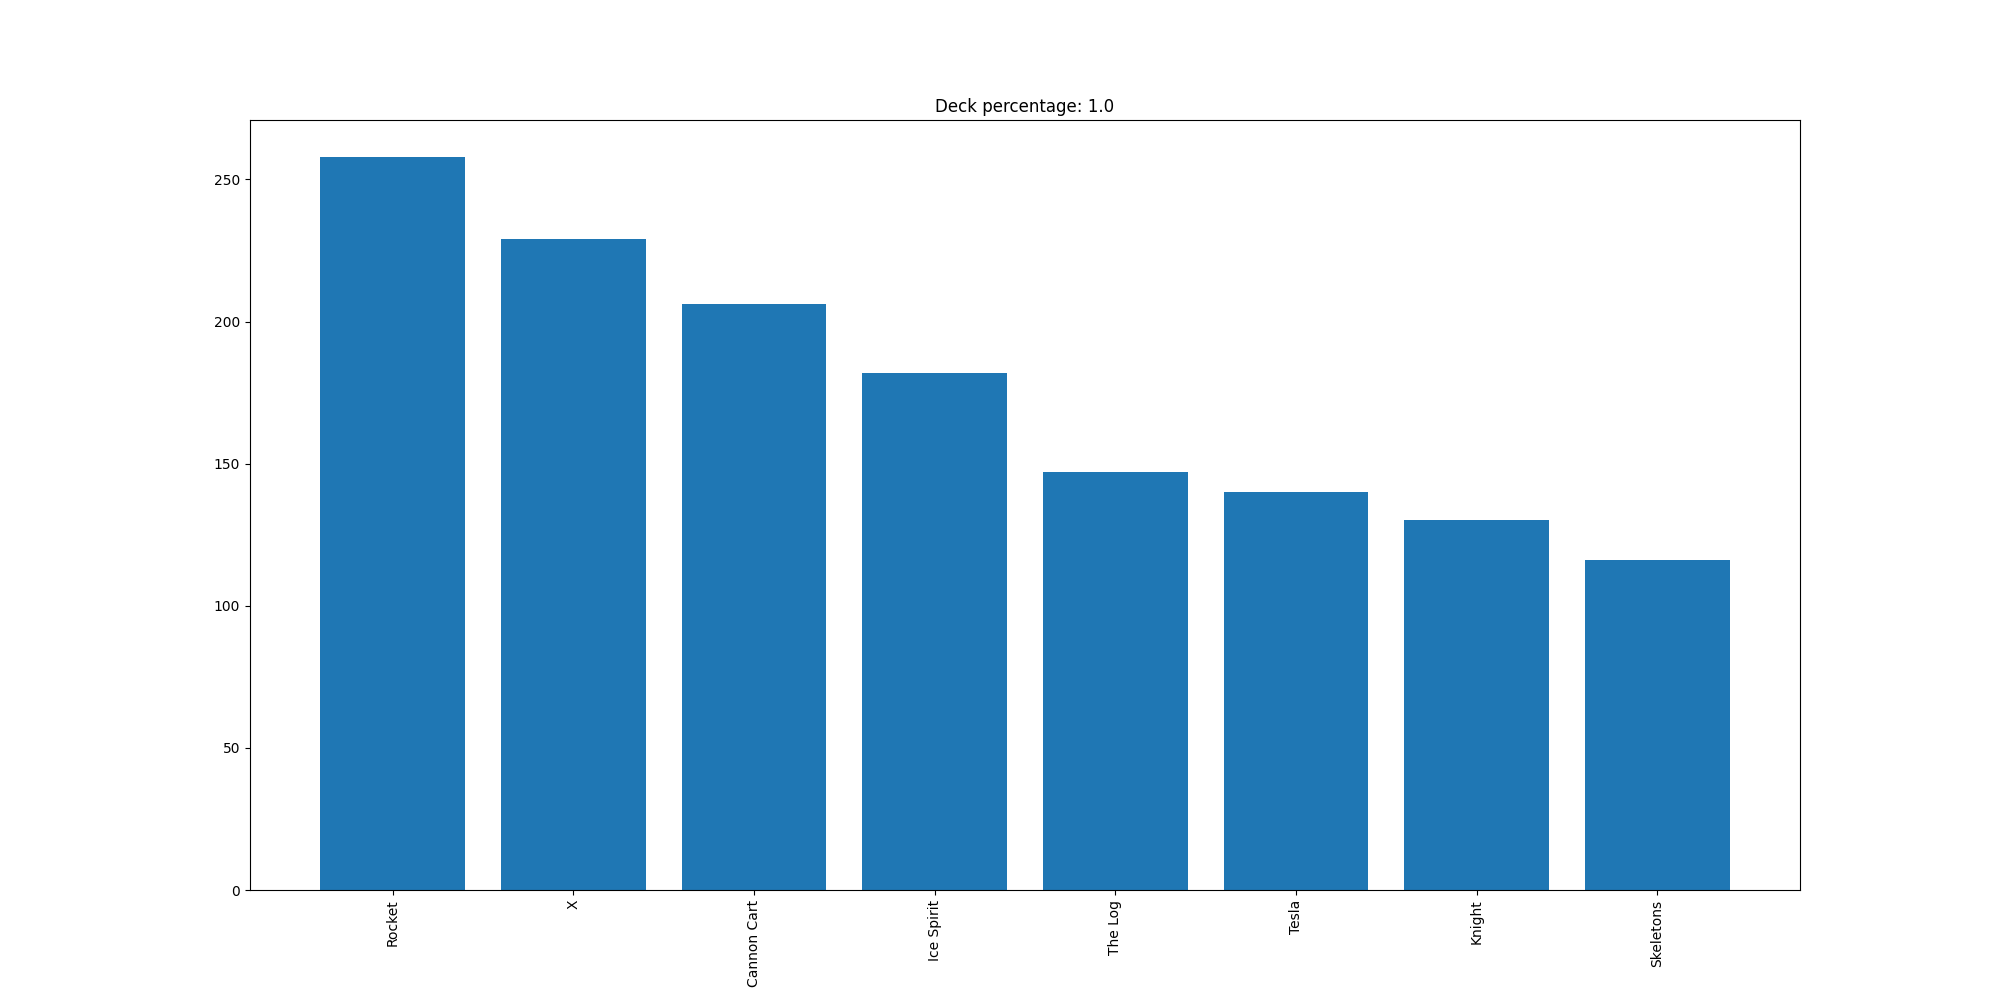

The data file committed next to this chart (first rows):
Rocket, 258
X, 229
Cannon Cart, 206
Ice Spirit, 182
The Log, 147
Tesla, 140
Knight, 130
Skeletons, 116
